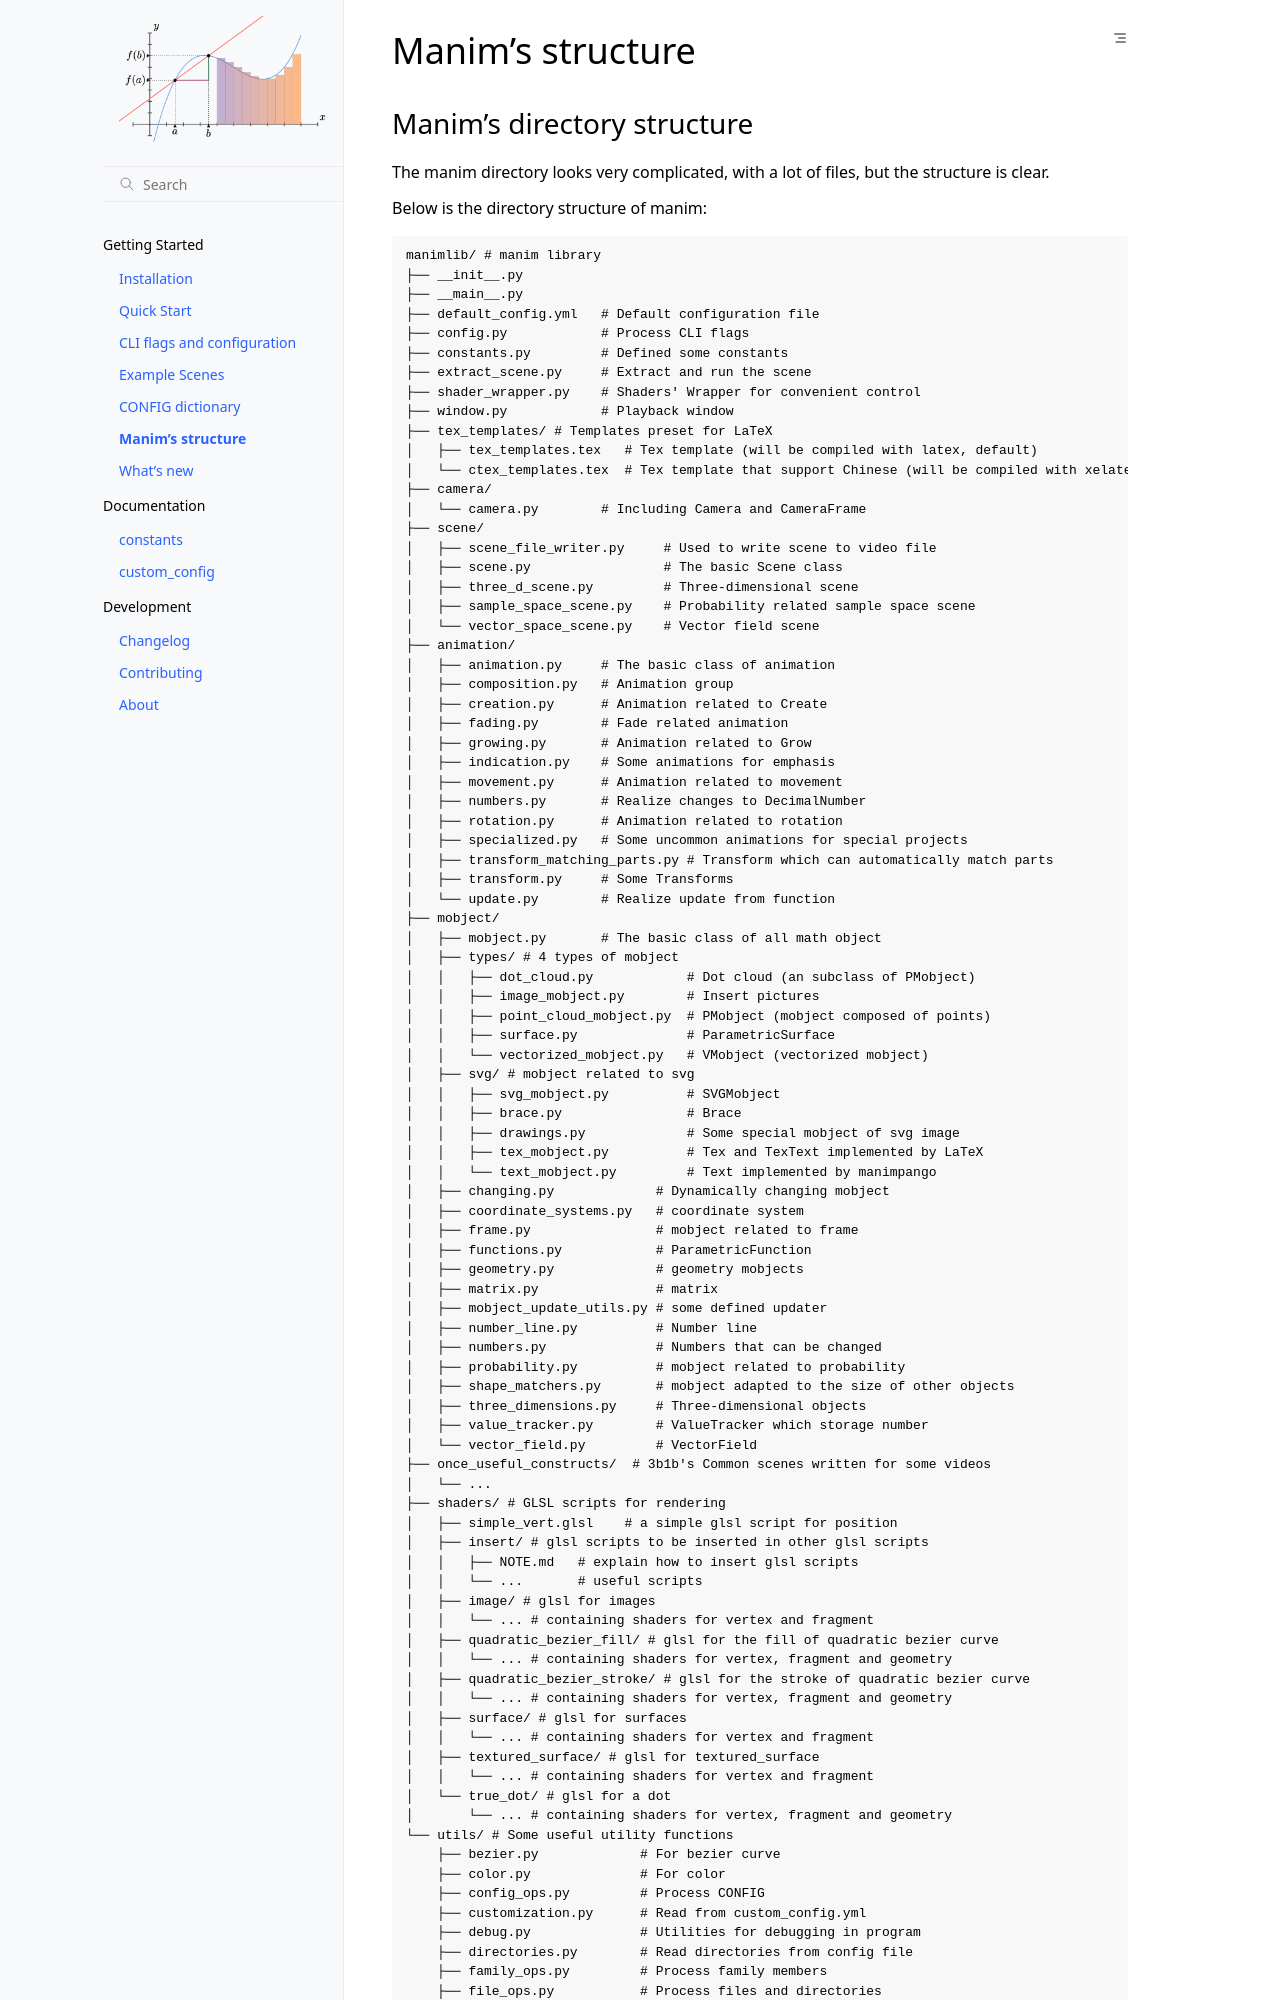

repository: iamjmat/manim · page: getting_started/structure.html · generator: sphinx

Manim's structure
=================


Manim's directory structure
---------------------------

The manim directory looks very complicated, with a lot of files, 
but the structure is clear.

Below is the directory structure of manim:

.. code-block:: text
